Photos from the image-classification dataset "archive" in the GitHub repository skriyasatullahbaig/ImageClassifier. Its 96 classes are: cat abyssinian, cat american shorthair, cat bengal, cat birman, cat bombay, cat british shorthair, cat egyptian mau, cat maine coon, cat persian, cat ragdoll, cat russian blue, cat scottish fold, cat siamese, cat sphinx, cat sphynx, dog afghan, dog african wild dog, dog airedale, dog akita, dog american hairless, dog american spaniel, dog aspin, dog basenji, dog basset, dog beagle, dog bearded collie, dog bermaise, dog saint bernard, dog bernese mountain, dog bichon frise, dog blenheim, dog bloodhound, dog bluetick, dog border collie, dog borzoi, dog boston terrier, dog boxer, dog bull mastiff, dog bull terrier, dog bulldog, dog french bulldog, dog cairn, dog cavalier king charles spaniel, dog chihuahua, dog chinese crested, dog chow, dog clumber, dog flat coated retriever, dog cockapoo, dog cocker, dog collie, dog corgi, dog coyote, dog dachshund, dog dalmatian, dog dhole, dog dingo, dog doberman, dog doberman pinscher, dog elk hound, dog german shepherd, dog golden retriever, dog great dane, dog great pyrenees, dog greyhound, dog groenendael, dog havanese, dog siberian husky, dog irish spaniel, dog irish wolfhound, dog japanese spaniel, dog komondor, dog labradoodle, dog labrador, dog labrador retriever, dog lhasa, dog malinois, dog maltese, dog mexican hairless, dog miniature schnauzer, dog newfoundland, dog pekingese, dog pit bull, dog pomeranian, dog poodle, dog pug, dog rhodesian, dog rottweiler, dog schnauzer, dog scotch terrier, dog shar pei, dog shetland sheepdog, dog shiba inu, dog shih tzu, dog vizsla, dog yorkie.

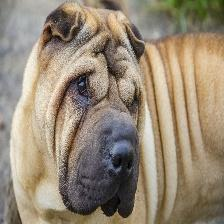
Label: dog shar pei

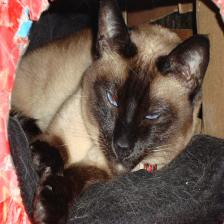
Label: cat siamese

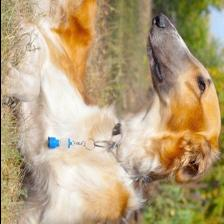
Label: dog borzoi

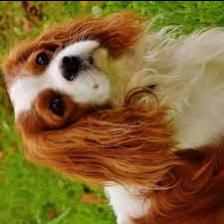
Label: dog cavalier king charles spaniel

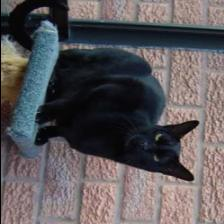
Label: cat bombay

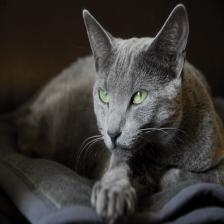
Label: cat russian blue
